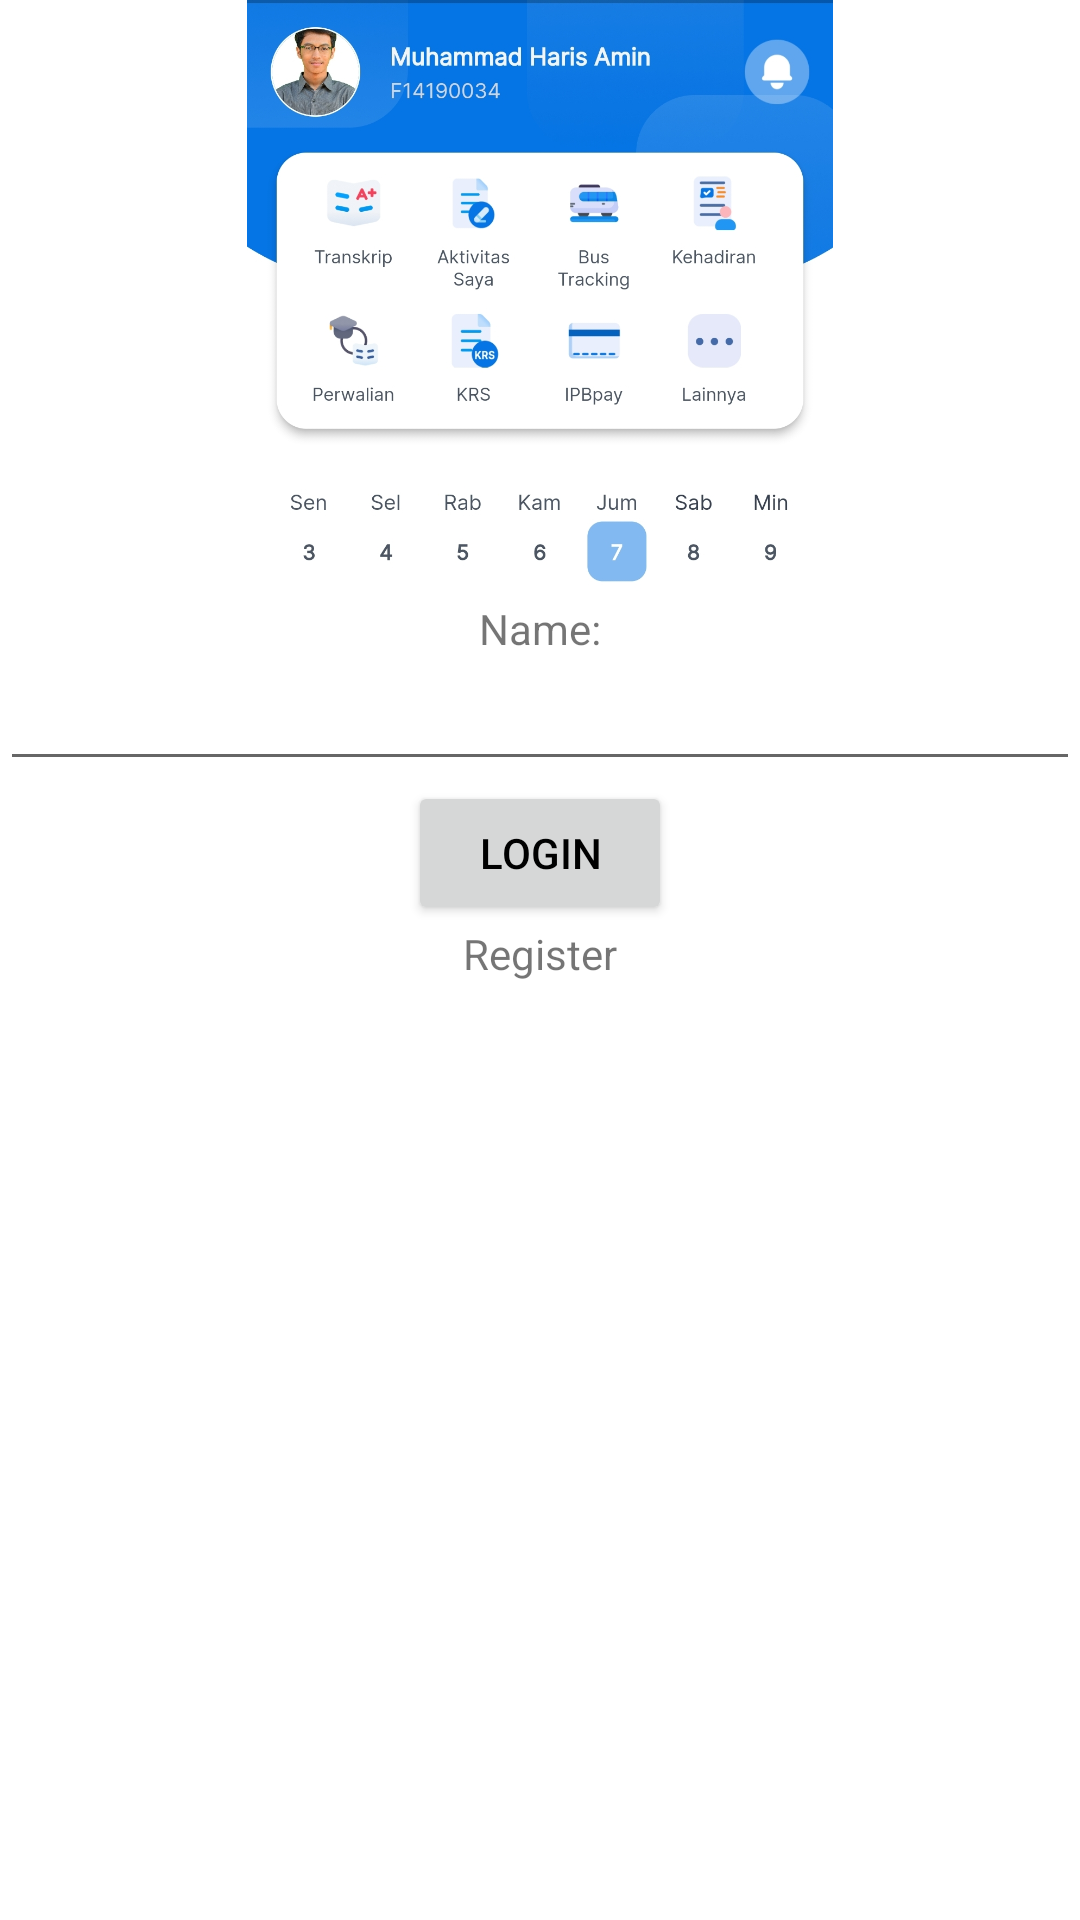

This screen was rendered from an Android layout file. Write that file and the resources it references.
<!-- AndroidManifest.xml: application theme Theme.BelajarAndroidDasar -->
<!-- res/layout/hello_world.xml -->
<?xml version="1.0" encoding="utf-8"?>
<LinearLayout xmlns:android="http://schemas.android.com/apk/res/android"
    android:orientation="vertical"
    android:layout_width="match_parent"
    android:layout_height="wrap_content"
    android:layout_gravity="center_vertical">

    <ImageView
        android:layout_width="200dp"
        android:layout_height="200dp"
        android:layout_gravity="center_horizontal"
        android:src="@drawable/photos"/>

    <include layout="@layout/say_hello_world"/>


    <TextView
        android:id="@+id/registerTv"
        android:layout_width="wrap_content"
        android:layout_height="wrap_content"
        android:text="@string/registerTv"
        android:layout_gravity="center_horizontal"/>

</LinearLayout>
<!-- res/layout/say_hello_world.xml (included above) -->
<?xml version="1.0" encoding="utf-8"?>
<merge xmlns:android="http://schemas.android.com/apk/res/android">

    <TextView
        android:id="@+id/welcomeTv"
        android:layout_width="wrap_content"
        android:layout_height="wrap_content"
        android:text="@string/nameEt"
        android:layout_gravity="center_horizontal"/>
    <EditText
        android:id="@+id/nameEt"
        android:layout_width="match_parent"
        android:layout_height="wrap_content"
        android:layout_gravity="center_horizontal"/>
    <Button
        android:id="@+id/loginBtn"
        android:layout_width="wrap_content"
        android:layout_height="wrap_content"
        android:text="@string/loginBtn"
        android:textColor="@color/color"
        android:layout_gravity="center_horizontal"/>

</merge>
<!-- resources referenced by this layout -->
<resources>
  <!-- drawable photos: jpg bitmap (drawable, 256295 bytes) -->
  <string name="loginBtn">Login</string>
  <string name="nameEt">Name:</string>
  <string name="registerTv">Register</string>
  <style name="Theme.BelajarAndroidDasar" parent="Theme.MaterialComponents.DayNight.DarkActionBar">
          
          <item name="colorPrimary">@color/purple_500</item>
          <item name="colorPrimaryVariant">@color/purple_700</item>
          <item name="colorOnPrimary">@color/white</item>
          
          <item name="colorSecondary">@color/teal_200</item>
          <item name="colorSecondaryVariant">@color/teal_700</item>
          <item name="colorOnSecondary">@color/black</item>
          
          <item name="android:statusBarColor">?attr/colorPrimaryVariant</item>
          
      </style>
  <!-- not gathered from this repository: default colours our renderer supplied (Android Studio template values) -->
  <color name="purple_500">#FF6200EE</color>
  <color name="purple_700">#FF3700B3</color>
  <color name="teal_200">#FF03DAC5</color>
  <color name="teal_700">#FF018786</color>
  <color name="black">#FF000000</color>
  <color name="white">#FFFFFFFF</color>
</resources>
